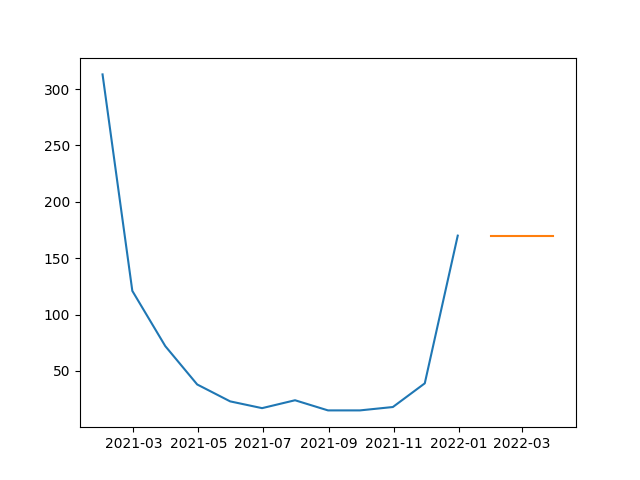

Source data for this figure (header and first rows):
, prediction
2022-01-31, 170
2022-02-28, 170
2022-03-31, 170
